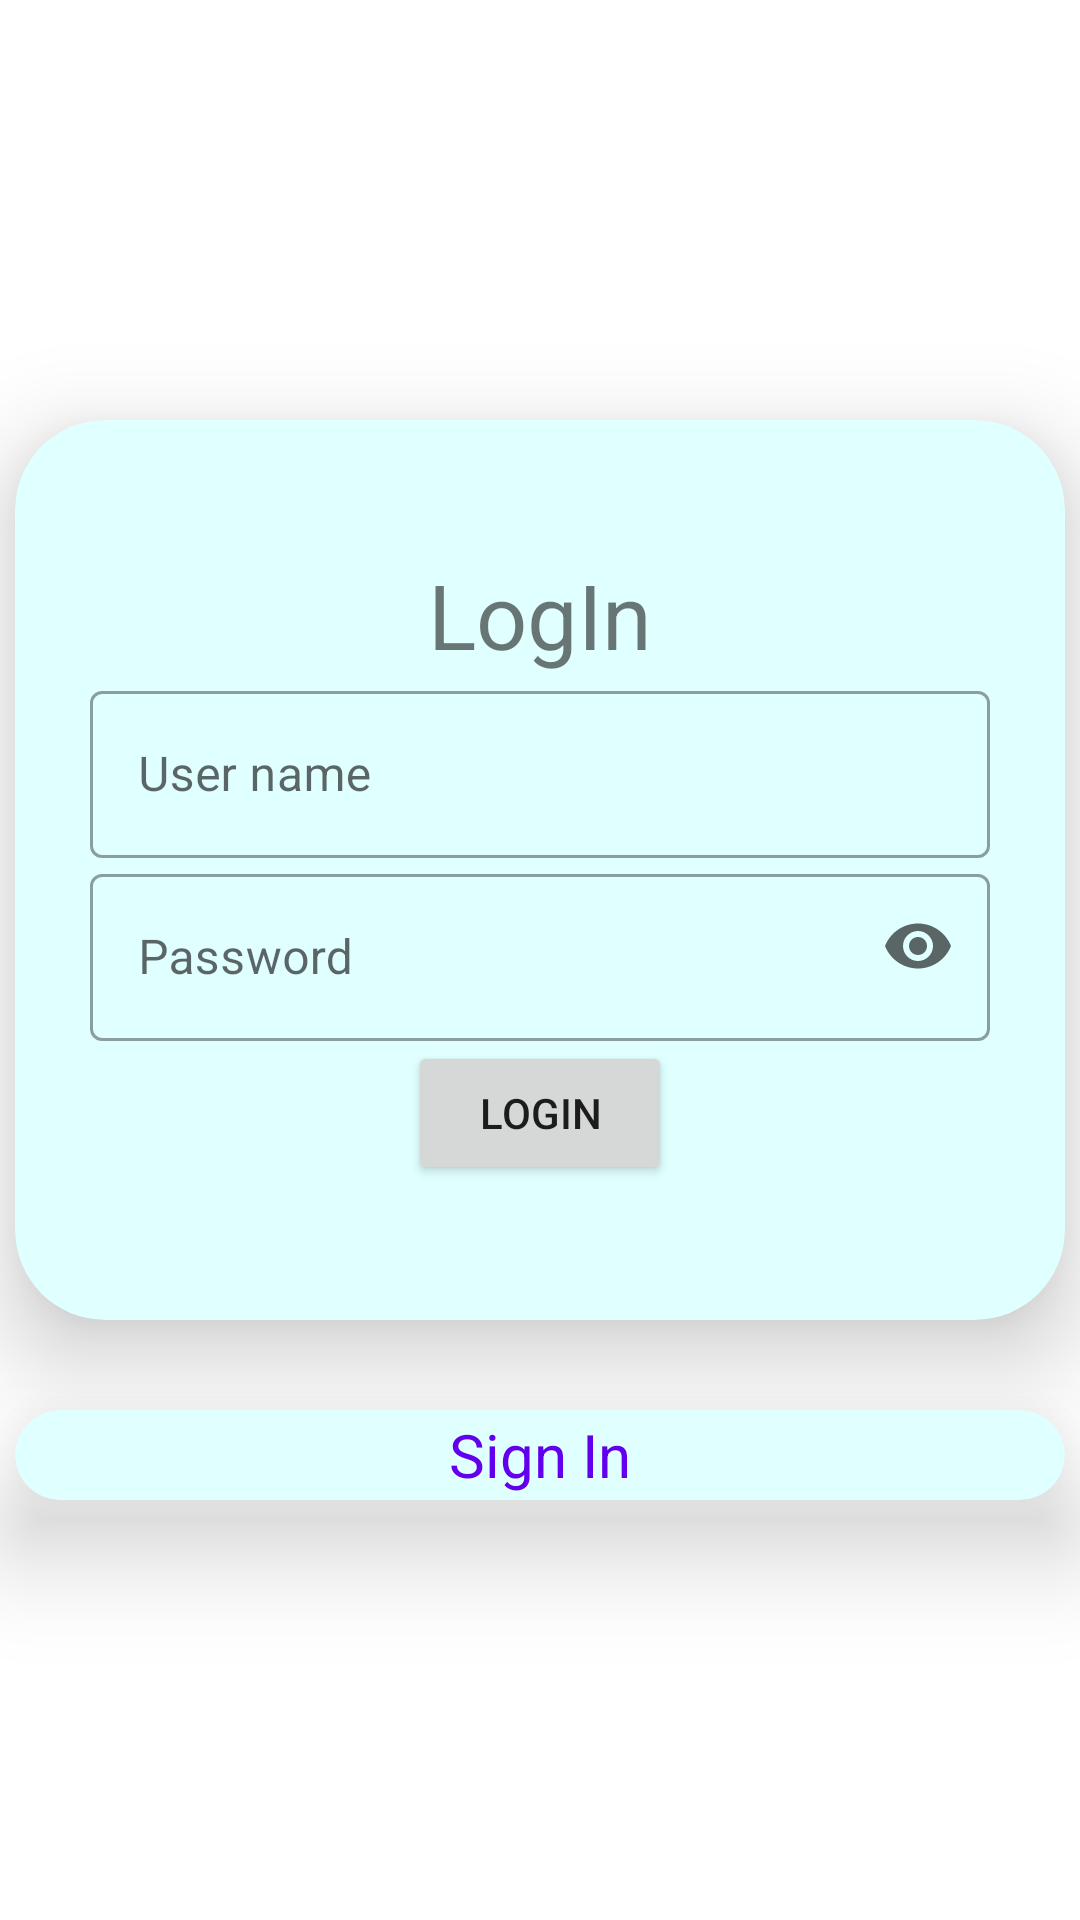

Layout XML and referenced resources for this Android screen:
<!-- AndroidManifest.xml: application theme Theme.Fight1 -->
<!-- res/layout/activity_login.xml -->
<?xml version="1.0" encoding="utf-8"?>
<LinearLayout xmlns:android="http://schemas.android.com/apk/res/android"
    xmlns:app="http://schemas.android.com/apk/res-auto"
    android:layout_width="match_parent"
    android:layout_height="match_parent"
    android:orientation="vertical"
    android:gravity="center"
    >

    <androidx.cardview.widget.CardView
        android:layout_width="350dp"
        android:layout_height="300dp"
        android:outlineAmbientShadowColor="@color/black"
        app:cardBackgroundColor="@color/lightCyan"
        app:cardCornerRadius="30dp"
        app:cardElevation="20dp">


        <LinearLayout
            android:layout_width="match_parent"
            android:layout_height="match_parent"
            android:orientation="vertical"
            android:gravity="center">

            <TextView
                android:layout_width="wrap_content"
                android:layout_height="wrap_content"
                android:text="LogIn"
                android:textSize="30sp"/>

            <com.google.android.material.textfield.TextInputLayout
                android:id="@+id/UserName"
                android:layout_width="300dp"
                android:layout_height="wrap_content"
                android:hint="User name"
                android:gravity="center"
                style="@style/Widget.MaterialComponents.TextInputLayout.OutlinedBox">

                <com.google.android.material.textfield.TextInputEditText
                    android:layout_width="300dp"
                    android:layout_height="wrap_content"
                    />

            </com.google.android.material.textfield.TextInputLayout>

            <com.google.android.material.textfield.TextInputLayout
                android:id="@+id/UserPassword"
                android:layout_width="300dp"
                android:layout_height="wrap_content"
                android:hint="Password"
                android:gravity="center"
                app:endIconMode="password_toggle"
                style="@style/Widget.MaterialComponents.TextInputLayout.OutlinedBox">

                <com.google.android.material.textfield.TextInputEditText
                    android:layout_width="300dp"
                    android:layout_height="wrap_content"
                    android:inputType="textPassword" />
            </com.google.android.material.textfield.TextInputLayout>


            <Button
                android:id="@+id/LoginButton"
                android:layout_width="wrap_content"
                android:layout_height="wrap_content"
                android:text="Login"

                >

            </Button>

        </LinearLayout>

    </androidx.cardview.widget.CardView>


    <androidx.cardview.widget.CardView
        android:gravity="center"
        android:layout_width="350dp"
        android:layout_height="30dp"
        android:outlineAmbientShadowColor="@color/black"
        app:cardBackgroundColor="@color/lightCyan"
        app:cardCornerRadius="30dp"
        android:layout_marginTop="30dp"
        app:cardElevation="20dp">


        <LinearLayout
            android:layout_width="match_parent"
            android:layout_height="match_parent"
            android:orientation="vertical"
            android:gravity="center">

            <TextView
                android:gravity="center"
                android:id="@+id/signInTextView"
                android:layout_width="wrap_content"
                android:layout_height="wrap_content"
                android:text="Sign In"
                android:textSize="20dp"
                android:textColor="@color/purple_500">

            </TextView>

        </LinearLayout>


    </androidx.cardview.widget.CardView>




</LinearLayout>
<!-- resources referenced by this layout -->
<resources>
  <color name="black">#FF000000</color>
  <color name="lightCyan">#E0FFFF</color>
  <color name="purple_500">#FF6200EE</color>
  <style name="Theme.Fight1" parent="Theme.MaterialComponents.DayNight.DarkActionBar">
          
          <item name="colorPrimary">@color/purple_500</item>
          <item name="colorPrimaryVariant">@color/purple_700</item>
          <item name="colorOnPrimary">@color/white</item>
          
          <item name="colorSecondary">@color/teal_200</item>
          <item name="colorSecondaryVariant">@color/teal_700</item>
          <item name="colorOnSecondary">@color/black</item>
          
          <item name="android:statusBarColor" tools:targetApi="l">?attr/colorPrimaryVariant</item>
          
      </style>
  <color name="purple_700">#FF3700B3</color>
  <color name="white">#FFFFFFFF</color>
  <color name="teal_200">#FF03DAC5</color>
  <color name="teal_700">#FF018786</color>
</resources>
